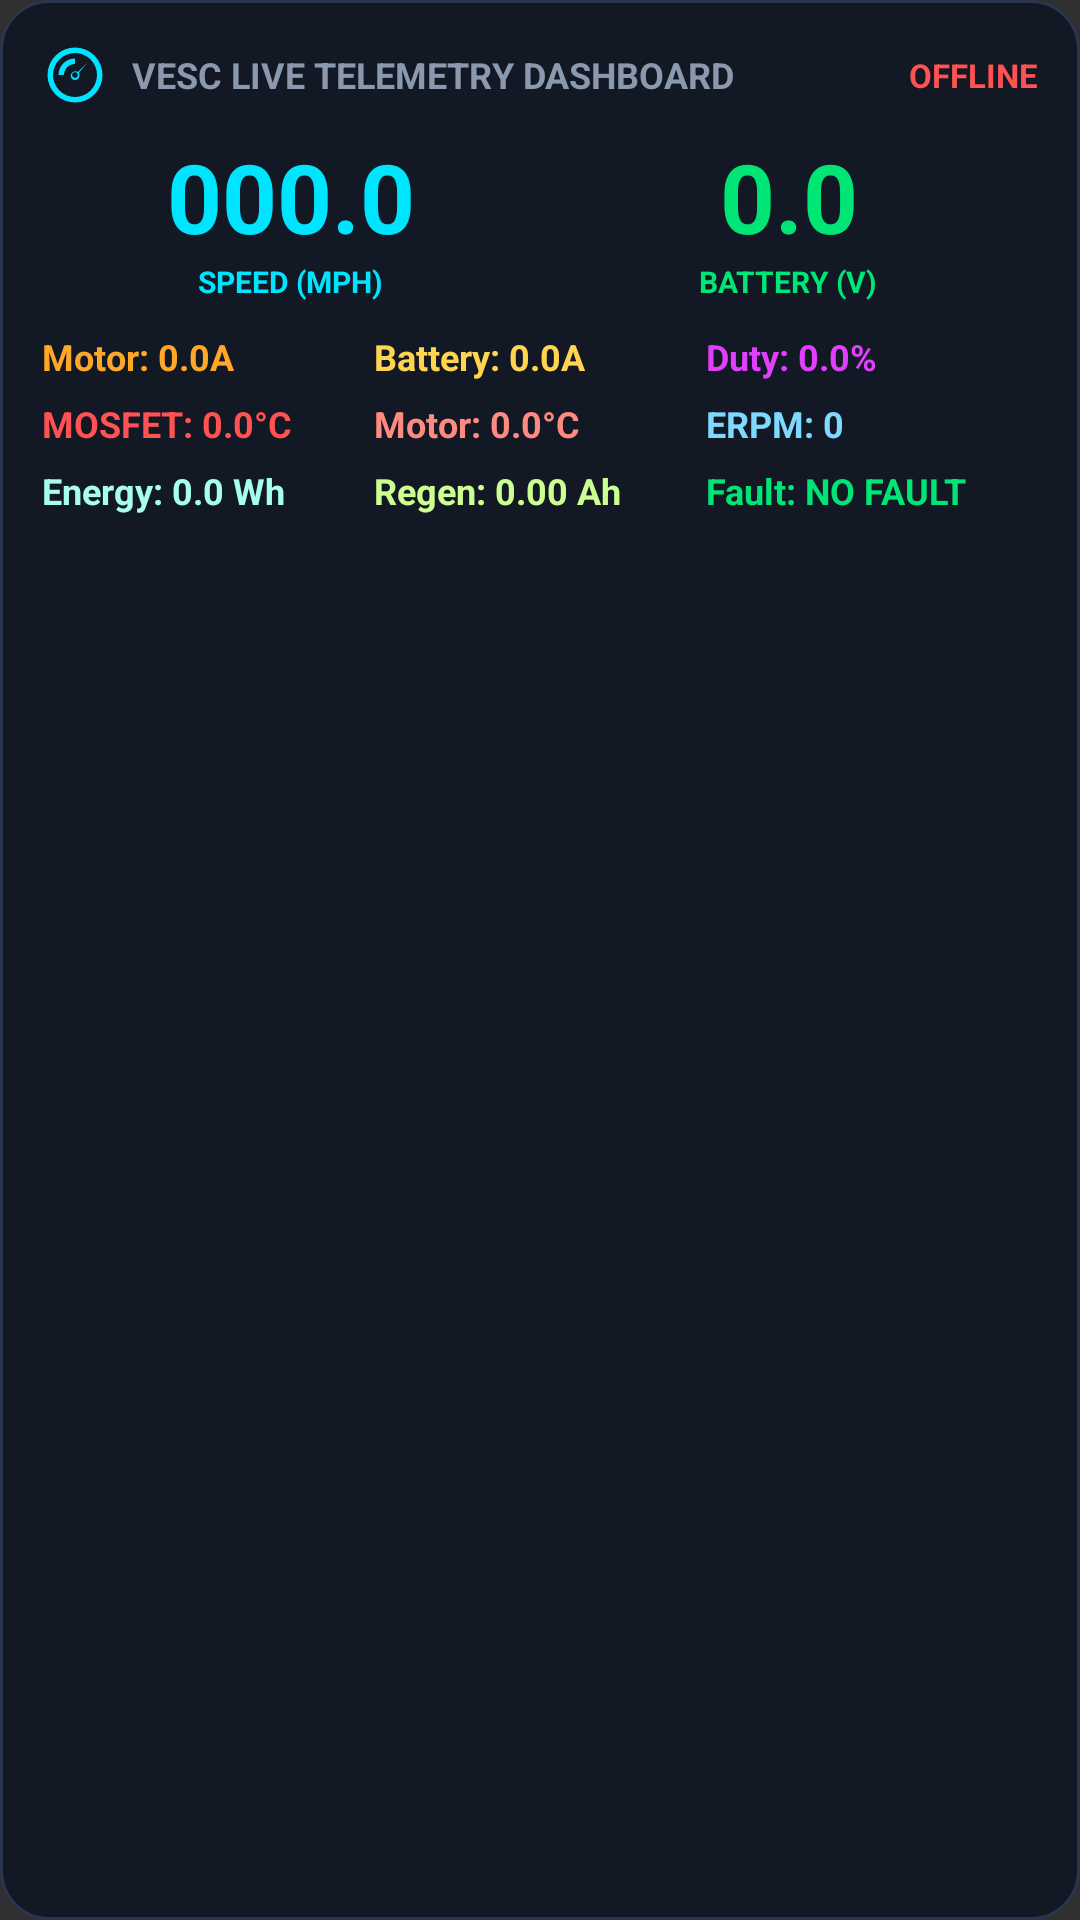

This screen was rendered from an Android layout file. Write that file and the resources it references.
<!-- AndroidManifest.xml: application theme Theme.VescControlCentre -->
<!-- res/layout/widget_telemetry_4x2.xml -->
<?xml version="1.0" encoding="utf-8"?>
<LinearLayout xmlns:android="http://schemas.android.com/apk/res/android"
    android:id="@+id/widget_root"
    android:layout_width="match_parent"
    android:layout_height="match_parent"
    android:background="@drawable/widget_background"
    android:orientation="vertical"
    android:padding="14dp">

    
    <LinearLayout
        android:layout_width="match_parent"
        android:layout_height="wrap_content"
        android:gravity="center_vertical"
        android:orientation="horizontal">

        <ImageView
            android:layout_width="22dp"
            android:layout_height="22dp"
            android:contentDescription="@string/widget_icon_desc"
            android:src="@drawable/ic_telemetry" />

        <TextView
            android:layout_width="0dp"
            android:layout_height="wrap_content"
            android:layout_marginStart="8dp"
            android:layout_weight="1"
            android:text="VESC LIVE TELEMETRY DASHBOARD"
            android:textColor="#8A99AD"
            android:textSize="12sp"
            android:textStyle="bold" />

        <TextView
            android:id="@+id/widget_status"
            android:layout_width="wrap_content"
            android:layout_height="wrap_content"
            android:text="OFFLINE"
            android:textColor="#FF5252"
            android:textSize="11sp"
            android:textStyle="bold" />
    </LinearLayout>

    
    <ImageView
        android:id="@+id/widget_dial_image"
        android:layout_width="match_parent"
        android:layout_height="125dp"
        android:layout_marginTop="6dp"
        android:contentDescription="@string/widget_icon_desc"
        android:scaleType="fitCenter"
        android:visibility="gone" />

    
    <LinearLayout
        android:id="@+id/container_digital_speed"
        android:layout_width="match_parent"
        android:layout_height="wrap_content"
        android:layout_marginTop="8dp"
        android:gravity="center_vertical"
        android:orientation="horizontal">

        <LinearLayout
            android:id="@+id/container_speed"
            android:layout_width="0dp"
            android:layout_height="wrap_content"
            android:layout_weight="1"
            android:gravity="center"
            android:orientation="vertical">

            <TextView
                android:id="@+id/widget_speed"
                android:layout_width="wrap_content"
                android:layout_height="wrap_content"
                android:text="000.0"
                android:textColor="#00E5FF"
                android:textSize="32sp"
                android:textStyle="bold" />

            <TextView
                android:id="@+id/widget_speed_unit"
                android:layout_width="wrap_content"
                android:layout_height="wrap_content"
                android:text="SPEED (MPH)"
                android:textColor="#00E5FF"
                android:textSize="10sp"
                android:textStyle="bold" />
        </LinearLayout>

        <LinearLayout
            android:id="@+id/container_voltage"
            android:layout_width="0dp"
            android:layout_height="wrap_content"
            android:layout_weight="1"
            android:gravity="center"
            android:orientation="vertical">

            <TextView
                android:id="@+id/widget_voltage"
                android:layout_width="wrap_content"
                android:layout_height="wrap_content"
                android:text="0.0"
                android:textColor="#00E676"
                android:textSize="32sp"
                android:textStyle="bold" />

            <TextView
                android:layout_width="wrap_content"
                android:layout_height="wrap_content"
                android:text="BATTERY (V)"
                android:textColor="#00E676"
                android:textSize="10sp"
                android:textStyle="bold" />
        </LinearLayout>
    </LinearLayout>

    <LinearLayout
        android:layout_width="match_parent"
        android:layout_height="0dp"
        android:layout_marginTop="10dp"
        android:layout_weight="1"
        android:orientation="vertical">

        
        <LinearLayout
            android:layout_width="match_parent"
            android:layout_height="wrap_content"
            android:orientation="horizontal">

            <TextView
                android:id="@+id/widget_m1"
                android:layout_width="0dp"
                android:layout_height="wrap_content"
                android:layout_weight="1"
                android:text="Motor: 0.0A"
                android:textColor="#FFA726"
                android:textSize="12sp"
                android:textStyle="bold" />

            <TextView
                android:id="@+id/widget_m2"
                android:layout_width="0dp"
                android:layout_height="wrap_content"
                android:layout_weight="1"
                android:text="Battery: 0.0A"
                android:textColor="#FFD54F"
                android:textSize="12sp"
                android:textStyle="bold" />

            <TextView
                android:id="@+id/widget_m3"
                android:layout_width="0dp"
                android:layout_height="wrap_content"
                android:layout_weight="1"
                android:text="Duty: 0.0%"
                android:textColor="#E040FB"
                android:textSize="12sp"
                android:textStyle="bold" />
        </LinearLayout>

        
        <LinearLayout
            android:layout_width="match_parent"
            android:layout_height="wrap_content"
            android:layout_marginTop="6dp"
            android:orientation="horizontal">

            <TextView
                android:id="@+id/widget_m4"
                android:layout_width="0dp"
                android:layout_height="wrap_content"
                android:layout_weight="1"
                android:text="MOSFET: 0.0°C"
                android:textColor="#FF5252"
                android:textSize="12sp"
                android:textStyle="bold" />

            <TextView
                android:id="@+id/widget_m5"
                android:layout_width="0dp"
                android:layout_height="wrap_content"
                android:layout_weight="1"
                android:text="Motor: 0.0°C"
                android:textColor="#FF8A80"
                android:textSize="12sp"
                android:textStyle="bold" />

            <TextView
                android:id="@+id/widget_m6"
                android:layout_width="0dp"
                android:layout_height="wrap_content"
                android:layout_weight="1"
                android:text="ERPM: 0"
                android:textColor="#80D8FF"
                android:textSize="12sp"
                android:textStyle="bold" />
        </LinearLayout>

        
        <LinearLayout
            android:layout_width="match_parent"
            android:layout_height="wrap_content"
            android:layout_marginTop="6dp"
            android:orientation="horizontal">

            <TextView
                android:id="@+id/widget_m7"
                android:layout_width="0dp"
                android:layout_height="wrap_content"
                android:layout_weight="1"
                android:text="Energy: 0.0 Wh"
                android:textColor="#A7FFEB"
                android:textSize="12sp"
                android:textStyle="bold" />

            <TextView
                android:id="@+id/widget_m8"
                android:layout_width="0dp"
                android:layout_height="wrap_content"
                android:layout_weight="1"
                android:text="Regen: 0.00 Ah"
                android:textColor="#CCFF90"
                android:textSize="12sp"
                android:textStyle="bold" />

            <TextView
                android:id="@+id/widget_fault_text"
                android:layout_width="0dp"
                android:layout_height="wrap_content"
                android:layout_weight="1"
                android:text="Fault: NO FAULT"
                android:textColor="#00E676"
                android:textSize="12sp"
                android:textStyle="bold" />
        </LinearLayout>
    </LinearLayout>
</LinearLayout>
<!-- resources referenced by this layout -->
<resources>
  <!-- drawable ic_telemetry (drawable) -->
  <vector xmlns:android="http://schemas.android.com/apk/res/android"
      android:width="24dp"
      android:height="24dp"
      android:viewportWidth="24"
      android:viewportHeight="24">
      <path
          android:fillColor="#FF00E5FF"
          android:pathData="M12,2A10,10 0,0,0 2,12A10,10 0,0,0 12,22A10,10 0,0,0 22,12A10,10 0,0,0 12,2M12,4A8,8 0,0,1 20,12A8,8 0,0,1 12,20A8,8 0,0,1 4,12A8,8 0,0,1 12,4M12,6A6,6 0,0,0 6,12H8A4,4 0,0,1 12,8V6M12,11A1,1 0,0,0 11,12A1,1 0,0,0 12,13A1,1 0,0,0 13,12A1,1 0,0,0 12,11M16.5,7.5L13.4,11.2C13.8,11.9 13.7,12.8 13.1,13.4C12.5,14 11.5,14 10.9,13.4C10.3,12.8 10.3,11.8 10.9,11.2C11.5,10.6 12.4,10.5 13.1,10.9L16.5,7.5Z"/>
  </vector>
  <!-- drawable widget_background (drawable) -->
  <?xml version="1.0" encoding="utf-8"?>
  <shape xmlns:android="http://schemas.android.com/apk/res/android"
      android:shape="rectangle">
      <solid android:color="#121824" />
      <corners android:radius="16dp" />
      <stroke
          android:width="1dp"
          android:color="#2A364F" />
  </shape>
  <string name="widget_icon_desc">Telemetry Icon</string>
  <style name="Theme.VescControlCentre" parent="android:Theme.Material.NoActionBar">
          <item name="android:statusBarColor">@color/black</item>
      </style>
  <color name="black">#FF000000</color>
</resources>
